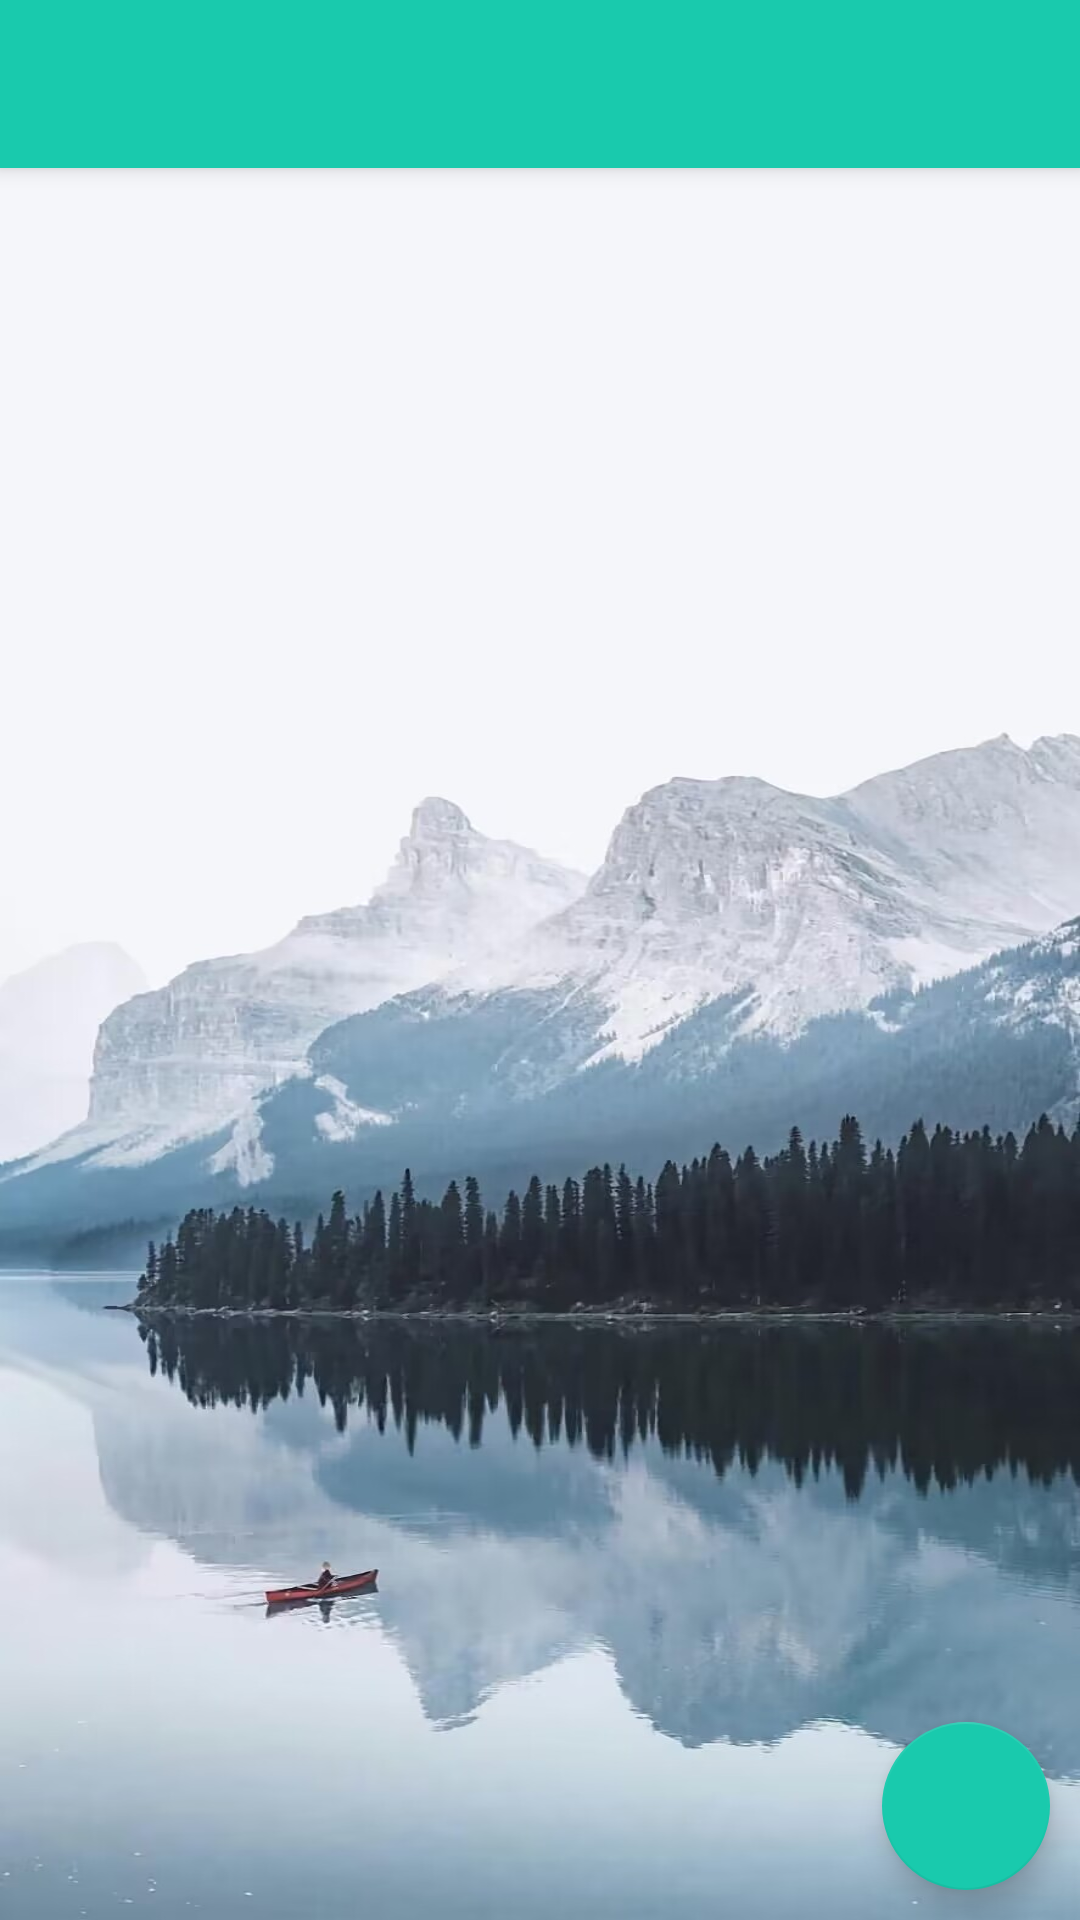

Android layout source for this screen:
<!-- AndroidManifest.xml: application theme DayTheme -->
<!-- res/layout/activity_main.xml -->
<?xml version="1.0" encoding="utf-8"?>
<RelativeLayout xmlns:android="http://schemas.android.com/apk/res/android"
    xmlns:app="http://schemas.android.com/apk/res-auto"
    xmlns:tools="http://schemas.android.com/tools"
    android:layout_width="match_parent"
    android:layout_height="match_parent"
    tools:context=".MainActivity"
    android:background="@drawable/shanhe"
    android:id="@+id/main_layout"
    android:layout_margin="0dp"
    android:orientation="vertical"
    >

    <View
        android:layout_width="match_parent"
        android:layout_height="match_parent"
        android:visibility="gone"
        android:background="#66000000"
        />

    <com.google.android.material.floatingactionbutton.FloatingActionButton
        android:id="@+id/fab"
        android:layout_alignParentBottom="true"
        android:layout_alignParentRight="true"
        android:layout_margin="10dp"
        android:clickable="true"
        app:backgroundTint="@color/q"
        app:srcCompat="@drawable/ic_add_black_24dp"
        android:layout_width="wrap_content"
        android:layout_height="wrap_content"
        />

    <com.google.android.material.floatingactionbutton.FloatingActionButton
        android:id="@+id/fab_alarm"
        android:layout_alignParentBottom="true"
        android:layout_alignParentRight="true"
        android:layout_marginBottom="10dp"
        android:layout_marginEnd="80dp"
        android:clickable="true"
        app:backgroundTint="@color/q"
        app:srcCompat="@drawable/ic_flag_black_24dp"
        android:layout_width="wrap_content"
        android:layout_height="wrap_content"
        android:visibility="invisible"
        />
    <LinearLayout
        android:layout_width="match_parent"
        android:layout_height="wrap_content"
        android:orientation="vertical"
        >

    <androidx.appcompat.widget.Toolbar
        android:id="@+id/my_toolbar"
        android:layout_width="match_parent"
        android:layout_height="?attr/actionBarSize"
        android:background="@color/q"
        android:elevation="4dp"
        app:titleTextColor="?attr/titleColor"
        android:theme="?attr/toolbarTheme"
        app:popupTheme="@style/ThemeOverlay.AppCompat.Light">
        <Switch
            android:id="@+id/content_switch"
            android:layout_width="wrap_content"
            android:layout_height="wrap_content"
            android:layout_marginStart="20dp"
            android:clickable="true"
            android:focusable="true"
            android:layout_gravity="center_vertical"
            android:gravity="center_vertical"
            android:switchMinWidth="40dp"
            android:visibility="invisible"
            />
    </androidx.appcompat.widget.Toolbar>


        <LinearLayout
            android:id="@+id/lv_layout"
            android:layout_width="match_parent"
            android:layout_height="match_parent"
            android:orientation="vertical"
            >

            <ListView
                android:id="@+id/lv"
                android:layout_width="match_parent"
                android:layout_height="match_parent"
                android:layout_below="@+id/my_toolbar"
                android:layout_marginLeft="10dp"
                android:layout_marginTop="8dp"
                android:layout_marginRight="10dp"
                android:dividerHeight="8dp">

            </ListView>
        </LinearLayout>

        <LinearLayout
        android:id="@+id/lv_plan_layout"
        android:layout_width="match_parent"
        android:layout_height="match_parent"
        android:orientation="vertical">
        <ListView
            android:id="@+id/lv_plan"
            android:layout_width="match_parent"
            android:layout_height="match_parent"
            android:layout_marginLeft="10dp"
            android:layout_marginRight="10dp"
            android:layout_marginTop="8dp"
            android:layout_below="@+id/my_toolbar"
            android:divider="?attr/lvBackground"
            android:dividerHeight="8dp"
            >
        </ListView>
    </LinearLayout>

    </LinearLayout>





</RelativeLayout>
<!-- resources referenced by this layout -->
<resources>
  <color name="q">#19CAAD</color>
  <!-- drawable shanhe: jpg bitmap (drawable-v24, 120171 bytes) -->
  <style name="DayTheme" parent="Theme.AppCompat.DayNight.NoActionBar">
          <item name="toolbarTheme">@style/ThemeOverlay.AppCompat.ActionBar</item>
          <item name="colorPrimary">@color/white</item>
          <item name="android:textColorPrimary">@color/black</item>
          <item name="colorPrimaryDark">@color/colorPrimaryDark</item>
          <item name="colorAccent">@color/colorAccent</item>
          <item name="tvBackground">@color/white</item>
          <item name="lvBackground">@color/near_white</item>
          <item name="menu_search">@drawable/ic_search_black_24dp</item>
          <item name="menu_delete_all">@drawable/ic_delete_forever_black_24dp</item>
          <item name="menu_delete">@drawable/ic_delete_black_24dp</item>
          <item name="titleColor">@color/grey9</item>
  
          <item name="tvMainColor">@color/black</item>
  
          <item name="tvSubColor">@color/grey9</item>
  
          <item name="settingIcon">@drawable/ic_settings_black_24dp</item>
          <item name="spinnerArrow">@drawable/ic_arrow_drop_down_black_24dp</item>
          <item name="renewIcon">@drawable/ic_autorenew_black_24dp</item>
          <item name="removeTag">@drawable/ic_remove_black_24dp</item>
          <item name="addTag">@drawable/ic_add_black_24dp</item>
  
          <item name="addPlanTag">@drawable/ic_flag_black_24dp</item>
          <item name="colorControlActivated">@color/black</item>
          <item name="colorSwitchThumbNormal">@color/black</item>
      </style>
  <color name="white">#ffffff</color>
  <color name="black">#000000</color>
  <color name="colorPrimaryDark">#00574B</color>
  <color name="colorAccent">#D81B60</color>
  <color name="near_white">#f3f3f3</color>
  <color name="grey9">#4C3333</color>
</resources>
